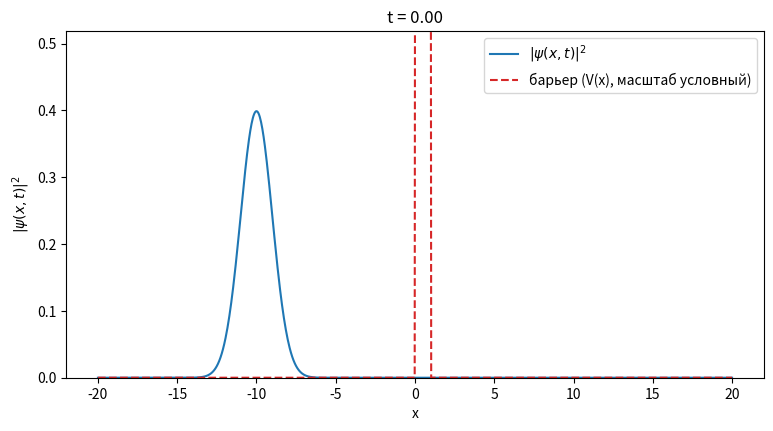

Source code (Python): (Note: this script raises an exception after producing the figure.)
import numpy as np
import matplotlib.pyplot as plt

# --- Параметры сетки (пространство x) ---
x_min = -20.0       # левая граница расчётной области
x_max = 20.0        # правая граница
N = 1000            # количество точек сетки
x = np.linspace(x_min, x_max, N)
dx = x[1] - x[0]    # шаг сетки

# --- Параметры начального волнового пакета ---
x0 = -10.0          # начальный центр пакета (слева, чтобы двигался к барьеру справа)
sigma = 1.0         # ширина пакета
k0 = 5.0            # начальный "импульс" (задаёт скорость движения пакета)

# --- Параметры барьера ---
V0 = 15.0        # высота барьера (чем больше, тем сильнее отражение)
barrier_start = 0.0    # где начинается барьер
barrier_width = 1.0    # ширина барьера

# --- Строим потенциал V(x): 0 везде, кроме области барьера ---
V = np.zeros_like(x)
V[(x >= barrier_start) & (x <= barrier_start + barrier_width)] = V0
# --- Собираем гауссов волновой пакет ---
psi0 = np.exp(-(x - x0)**2 / (4 * sigma**2)) * np.exp(1j * k0 * x)

# --- Нормировка: делаем так, чтобы интеграл |psi|^2 dx = 1 ---
norm = np.sqrt(np.sum(np.abs(psi0)**2) * dx)
psi0 = psi0 / norm

# --- Проверка нормировки ---
check_norm = np.sum(np.abs(psi0)**2) * dx
print(f"Норма пакета: {check_norm:.6f}")  # должно быть очень близко к 1.0
# --- Параметры временной эволюции ---
dt = 0.01        # маленький шаг по времени
hbar = 1.0       # безразмерные единицы
m = 1.0

# --- Собираем гамильтониан H в виде трёх диагоналей ---
# H действует так: (H*psi)_j = -0.5/dx^2 * (psi[j+1] - 2*psi[j] + psi[j-1]) + V[j]*psi[j]
from scipy.sparse import diags
from scipy.sparse.linalg import spsolve

N_points = len(x)
main_diag = V + 1.0 / dx**2          # главная диагональ H
off_diag = -0.5 / dx**2 * np.ones(N_points - 1)   # соседние диагонали H

H = diags([off_diag, main_diag, off_diag], offsets=[-1, 0, 1], format="csc")

# --- Собираем матрицы A и B схемы Кранка-Николсон ---
I = diags([np.ones(N_points)], offsets=[0], format="csc")
A = I + 1j * dt / 2 * H
B = I - 1j * dt / 2 * H

# --- Цикл эволюции по времени (с сохранением кадров для анимации) ---
n_steps = 2000
save_every = 20   # сохранять кадр каждые 20 шагов
psi = psi0.copy()

norm_history = []
frames = [np.abs(psi)**2]   # первый кадр — начальное состояние

for step in range(n_steps):
    psi = spsolve(A, B @ psi)
    current_norm = np.sum(np.abs(psi)**2) * dx
    norm_history.append(current_norm)

    if (step + 1) % save_every == 0:
        frames.append(np.abs(psi)**2)

print(f"Сохранено кадров для анимации: {len(frames)}")

for step in range(n_steps):
    psi = spsolve(A, B @ psi)
    current_norm = np.sum(np.abs(psi)**2) * dx
    norm_history.append(current_norm)

print(f"Норма в начале: {norm_history[0]:.6f}")
print(f"Норма в конце ({n_steps} шагов): {norm_history[-1]:.6f}")
print(f"Максимальное отклонение нормы: {max(abs(n - 1.0) for n in norm_history):.2e}")

# --- Разделяем финальную волновую функцию на "прошло" и "отразилось" ---
transmitted = np.sum(np.abs(psi[x > barrier_start + barrier_width])**2) * dx
reflected = np.sum(np.abs(psi[x < barrier_start])**2) * dx

print(f"Вероятность прохождения (туннелирование): {transmitted:.4f}")
print(f"Вероятность отражения: {reflected:.4f}")

# --- Создаём анимацию ---
from matplotlib.animation import FuncAnimation, PillowWriter

fig_anim, ax_anim = plt.subplots(figsize=(9, 4.5))

line_psi, = ax_anim.plot(x, frames[0], color="tab:blue", label=r"$|\psi(x,t)|^2$")
ax_anim.plot(x, V / V0 * max(frames[0]) * 3, color="tab:red", linestyle="--", label="барьер (V(x), масштаб условный)")
ax_anim.set_xlabel("x")
ax_anim.set_ylabel(r"$|\psi(x,t)|^2$")
ax_anim.set_ylim(0, max(frames[0]) * 1.3)
ax_anim.legend(loc="upper right")
title_anim = ax_anim.set_title("t = 0.00")

def update(frame_index):
    line_psi.set_ydata(frames[frame_index])
    title_anim.set_text(f"t = {frame_index * save_every * dt:.2f}")
    return line_psi, title_anim

anim = FuncAnimation(fig_anim, update, frames=len(frames), interval=50, blit=False)

anim.save("figures/tunneling_animation.gif", writer=PillowWriter(fps=20))
print("Анимация сохранена: figures/tunneling_animation.gif")

plt.close(fig_anim)

# --- График: начальное и финальное состояние + барьер ---
fig, ax1 = plt.subplots(figsize=(9, 4.5))

ax1.plot(x, np.abs(psi0)**2, color="tab:blue", alpha=0.5, linestyle=":", label=r"$|\psi(x,0)|^2$ (начало)")
ax1.plot(x, np.abs(psi)**2, color="tab:blue", label=rf"$|\psi(x,t={n_steps*dt:.1f})|^2$ (конец)")
ax1.set_xlabel("x")
ax1.set_ylabel(r"$|\psi(x,t)|^2$", color="tab:blue")
ax1.tick_params(axis="y", labelcolor="tab:blue")
ax1.legend(loc="upper left")

ax2 = ax1.twinx()
ax2.plot(x, V, color="tab:red", linestyle="--", label="V(x)")
ax2.set_ylabel("V(x)", color="tab:red")
ax2.tick_params(axis="y", labelcolor="tab:red")

plt.title(f"Туннелирование через барьер (T={transmitted:.3f}, R={reflected:.3f})")
fig.tight_layout()
plt.savefig("figures/tunneling_result.png", dpi=150)
plt.show()
